3-way image classification set "classification_dataset" from GitHub (SahanaK17/Coffee_Fruit_Prediction); label vocabulary: overripe, ripe, unripe.

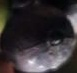
Label: overripe

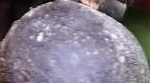
Label: overripe

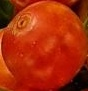
Label: ripe

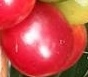
Label: ripe

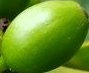
Label: unripe

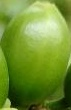
Label: unripe
